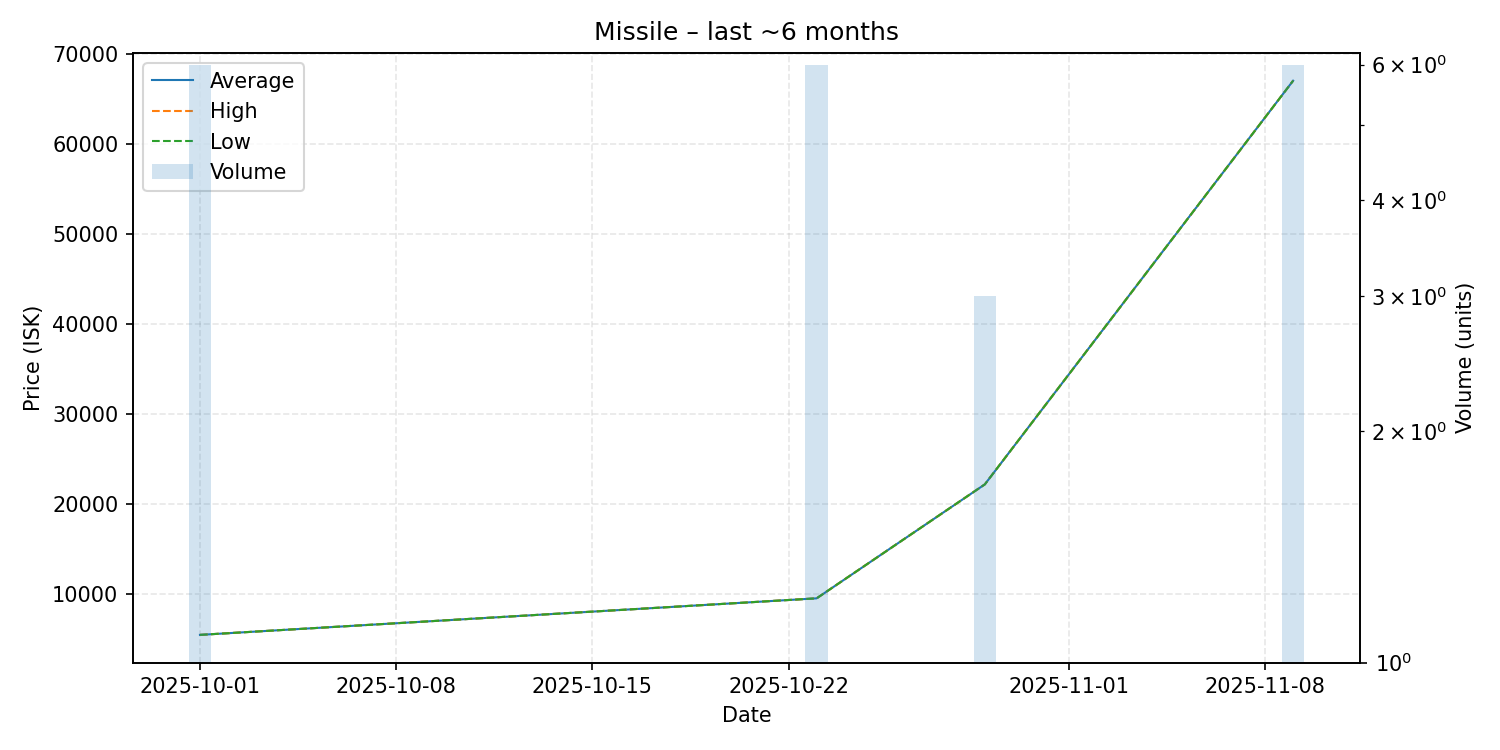

Values plotted in this chart, from the file beside it:
date, average, highest, lowest, order_count, volume
2025-10-01, 5500, 5500, 5500, 1, 6
2025-10-23, 9555, 9555, 9555, 1, 6
2025-10-29, 22200, 22200, 22200, 1, 3
2025-11-09, 67000, 67000, 67000, 1, 6
